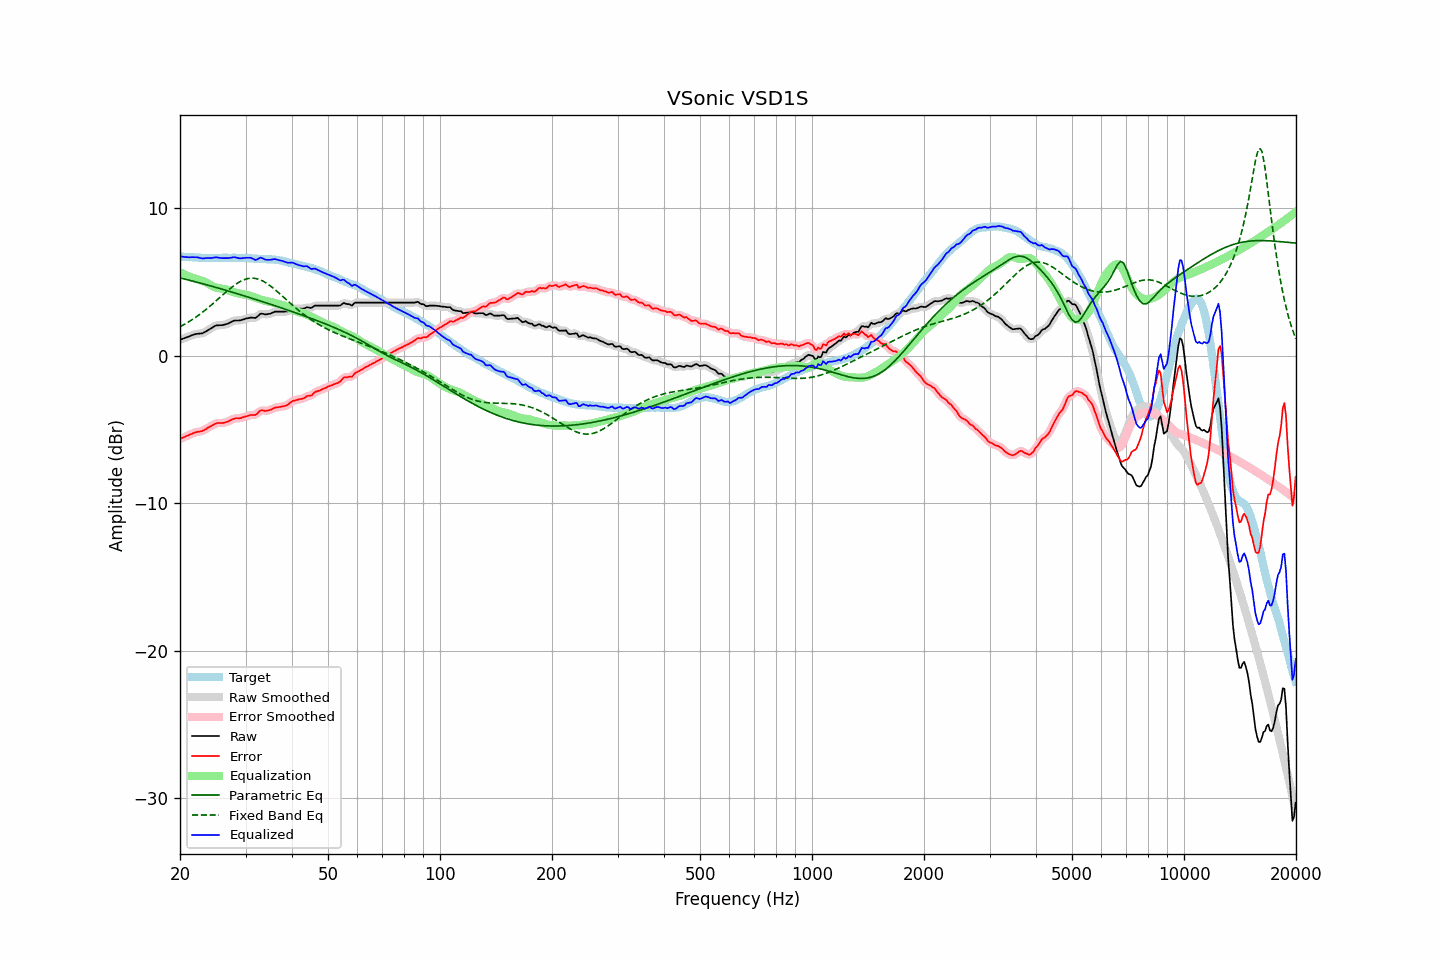

The data file committed next to this chart (first rows):
frequency, raw, error, smoothed, error_smoothed, equalization, parametric_eq, fixed_band_eq, equalized_raw, equalized_smoothed, target
20.00, 1.08, -5.65, 1.08, -5.65, 5.66, 5.28, 1.96, 6.74, 6.74, 6.73
20.20, 1.12, -5.60, 1.12, -5.60, 5.60, 5.25, 2.02, 6.72, 6.72, 6.72
20.40, 1.16, -5.55, 1.16, -5.55, 5.55, 5.22, 2.08, 6.71, 6.71, 6.71
20.61, 1.20, -5.51, 1.20, -5.50, 5.50, 5.20, 2.14, 6.69, 6.69, 6.71
20.81, 1.24, -5.45, 1.24, -5.45, 5.45, 5.17, 2.20, 6.69, 6.68, 6.69
21.02, 1.28, -5.41, 1.28, -5.41, 5.40, 5.14, 2.27, 6.68, 6.68, 6.69
21.23, 1.32, -5.36, 1.32, -5.36, 5.35, 5.11, 2.34, 6.67, 6.68, 6.68
21.44, 1.37, -5.32, 1.37, -5.31, 5.31, 5.09, 2.41, 6.68, 6.68, 6.69
21.66, 1.41, -5.27, 1.41, -5.27, 5.27, 5.06, 2.48, 6.68, 6.68, 6.68
21.87, 1.45, -5.22, 1.45, -5.23, 5.24, 5.03, 2.55, 6.69, 6.69, 6.67
22.09, 1.47, -5.19, 1.47, -5.19, 5.21, 5.00, 2.63, 6.68, 6.68, 6.66
22.31, 1.49, -5.17, 1.49, -5.17, 5.18, 4.97, 2.70, 6.67, 6.67, 6.66
22.54, 1.50, -5.15, 1.50, -5.15, 5.15, 4.94, 2.78, 6.65, 6.64, 6.65
22.76, 1.51, -5.13, 1.51, -5.13, 5.11, 4.91, 2.86, 6.62, 6.62, 6.64
22.99, 1.52, -5.11, 1.53, -5.10, 5.07, 4.88, 2.95, 6.59, 6.61, 6.63
23.22, 1.58, -5.04, 1.58, -5.05, 5.03, 4.86, 3.03, 6.61, 6.61, 6.62
23.45, 1.64, -4.99, 1.64, -4.98, 4.98, 4.83, 3.12, 6.62, 6.62, 6.63
23.69, 1.71, -4.91, 1.70, -4.92, 4.92, 4.80, 3.21, 6.63, 6.62, 6.62
23.92, 1.77, -4.85, 1.77, -4.86, 4.85, 4.77, 3.30, 6.62, 6.62, 6.62
24.16, 1.83, -4.80, 1.83, -4.79, 4.79, 4.73, 3.39, 6.62, 6.62, 6.63
24.40, 1.90, -4.74, 1.90, -4.73, 4.73, 4.70, 3.48, 6.63, 6.63, 6.64
24.65, 1.97, -4.67, 1.97, -4.67, 4.68, 4.67, 3.58, 6.65, 6.65, 6.64
24.89, 2.03, -4.61, 2.02, -4.61, 4.64, 4.64, 3.68, 6.67, 6.66, 6.64
25.14, 2.06, -4.57, 2.05, -4.58, 4.61, 4.61, 3.77, 6.67, 6.66, 6.63
25.39, 2.06, -4.57, 2.07, -4.56, 4.58, 4.58, 3.87, 6.64, 6.65, 6.63
25.65, 2.07, -4.56, 2.07, -4.56, 4.57, 4.55, 3.97, 6.64, 6.63, 6.63
25.91, 2.07, -4.57, 2.07, -4.56, 4.55, 4.52, 4.07, 6.62, 6.62, 6.64
26.16, 2.09, -4.56, 2.09, -4.55, 4.53, 4.49, 4.16, 6.62, 6.62, 6.65
26.43, 2.12, -4.53, 2.11, -4.53, 4.51, 4.45, 4.26, 6.63, 6.62, 6.65
26.69, 2.15, -4.50, 2.15, -4.50, 4.48, 4.42, 4.35, 6.63, 6.62, 6.65
26.96, 2.18, -4.46, 2.19, -4.45, 4.44, 4.39, 4.45, 6.62, 6.63, 6.64
27.23, 2.24, -4.40, 2.24, -4.40, 4.40, 4.36, 4.54, 6.64, 6.64, 6.64
27.50, 2.29, -4.35, 2.29, -4.35, 4.36, 4.32, 4.63, 6.65, 6.66, 6.64
27.77, 2.35, -4.30, 2.35, -4.30, 4.33, 4.29, 4.71, 6.68, 6.67, 6.65
28.05, 2.39, -4.26, 2.38, -4.26, 4.29, 4.26, 4.79, 6.68, 6.67, 6.65
28.33, 2.39, -4.24, 2.39, -4.25, 4.26, 4.22, 4.87, 6.65, 6.66, 6.63
28.62, 2.39, -4.24, 2.39, -4.24, 4.24, 4.19, 4.94, 6.63, 6.63, 6.63
28.90, 2.39, -4.25, 2.40, -4.24, 4.22, 4.16, 5.00, 6.61, 6.61, 6.64
29.19, 2.41, -4.23, 2.41, -4.22, 4.19, 4.12, 5.06, 6.60, 6.61, 6.64
29.48, 2.45, -4.18, 2.44, -4.19, 4.17, 4.09, 5.11, 6.62, 6.62, 6.63
29.78, 2.48, -4.15, 2.48, -4.15, 4.15, 4.06, 5.16, 6.63, 6.63, 6.63
30.08, 2.52, -4.12, 2.51, -4.12, 4.13, 4.02, 5.19, 6.65, 6.64, 6.64
30.38, 2.54, -4.09, 2.54, -4.08, 4.11, 3.99, 5.23, 6.64, 6.65, 6.63
30.68, 2.56, -4.05, 2.57, -4.05, 4.08, 3.95, 5.24, 6.64, 6.65, 6.61
30.99, 2.59, -4.02, 2.58, -4.03, 4.05, 3.92, 5.26, 6.64, 6.63, 6.61
31.30, 2.58, -4.02, 2.57, -4.02, 4.02, 3.89, 5.26, 6.59, 6.59, 6.60
31.61, 2.57, -4.02, 2.57, -4.02, 3.97, 3.85, 5.25, 6.54, 6.54, 6.59
31.93, 2.56, -4.02, 2.58, -4.00, 3.93, 3.82, 5.24, 6.49, 6.52, 6.58
32.24, 2.64, -3.94, 2.65, -3.92, 3.89, 3.78, 5.21, 6.53, 6.54, 6.58
32.57, 2.74, -3.82, 2.74, -3.83, 3.85, 3.75, 5.18, 6.59, 6.59, 6.56
32.89, 2.84, -3.72, 2.81, -3.74, 3.81, 3.71, 5.14, 6.65, 6.63, 6.56
33.22, 2.85, -3.71, 2.84, -3.71, 3.78, 3.68, 5.09, 6.63, 6.62, 6.56
33.55, 2.83, -3.72, 2.83, -3.72, 3.75, 3.64, 5.04, 6.58, 6.58, 6.55
33.89, 2.80, -3.76, 2.81, -3.74, 3.72, 3.61, 4.97, 6.52, 6.53, 6.56
34.23, 2.81, -3.73, 2.81, -3.73, 3.69, 3.57, 4.91, 6.50, 6.50, 6.54
34.57, 2.83, -3.71, 2.82, -3.72, 3.67, 3.53, 4.83, 6.50, 6.50, 6.54
34.92, 2.85, -3.68, 2.85, -3.68, 3.65, 3.50, 4.75, 6.50, 6.51, 6.53
35.27, 2.89, -3.65, 2.90, -3.64, 3.63, 3.46, 4.67, 6.52, 6.53, 6.54
35.62, 2.94, -3.58, 2.94, -3.58, 3.60, 3.43, 4.58, 6.54, 6.54, 6.52
35.97, 2.99, -3.53, 2.97, -3.54, 3.57, 3.39, 4.49, 6.56, 6.54, 6.52
... 635 more rows
